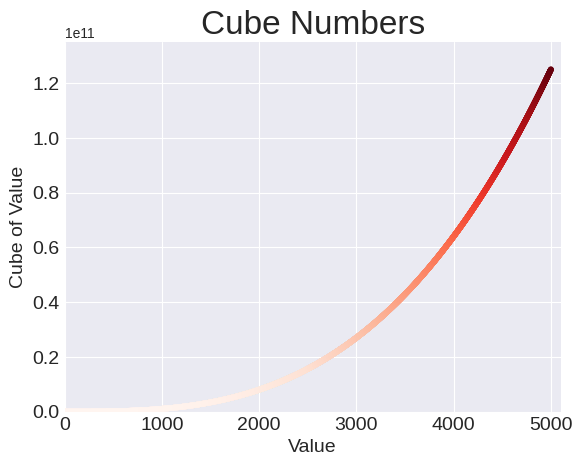

Source code (Python):
import matplotlib.pyplot as plt

x_values = range(1, 5001)
y_values = [x**3 for x in x_values]

plt.style.use('seaborn-v0_8-darkgrid')
fig, ax = plt.subplots()
ax.scatter(x_values, y_values, c=y_values, cmap=plt.cm.Reds, s=10)

# Set chart title and label axes.
ax.set_title("Cube Numbers", fontsize=24)
ax.set_xlabel("Value", fontsize=14)
ax.set_ylabel("Cube of Value", fontsize=14)

# Set size of tick labels.
ax.tick_params(axis='both', which='major', labelsize=14)

# Set the range for each axis.
ax.axis([0, 5100, 0, 135000000000])

plt.show()